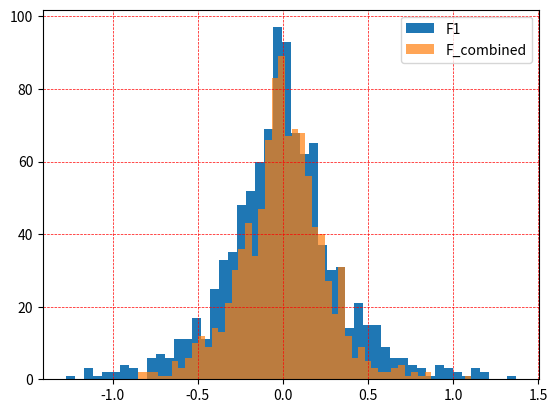

The matplotlib source for this figure:
import numpy as np
import matplotlib.pyplot as plt
epsilon1 = 1
epsilon2 = 1
epsilon_total = 1

# 满足1-差分隐私
def F1():
    return np.random.laplace(loc=0, scale=1/4/epsilon1)

# 满足1-差分隐私
def F2():
    return np.random.laplace(loc=0, scale=1/4/epsilon2)

# 满足2-差分隐私
def F3():
    return 4+np.random.laplace(loc=0, scale=1/8/epsilon_total)

# 根据串行组合性，满足2-差分隐私
def F_combined():
    return (F1() + F2()) / 2

# 绘制F1
plt.hist([F1() for i in range(1000)], bins=50, label='F1');
# plt.hist([F2() for i in range(1000)], bins=50, label='F2');

# 绘制F_combined（看起来应该比F1更"尖"）
plt.hist([F_combined() for i in range(1000)], bins=50, alpha=.7, label='F_combined');
# plt.hist([F3() for i in range(1000)], bins=50, alpha=.7, label='F3');

plt.legend();
plt.grid(color = 'r', linestyle = '--', linewidth = 0.5)
plt.savefig('2m4p.pdf')